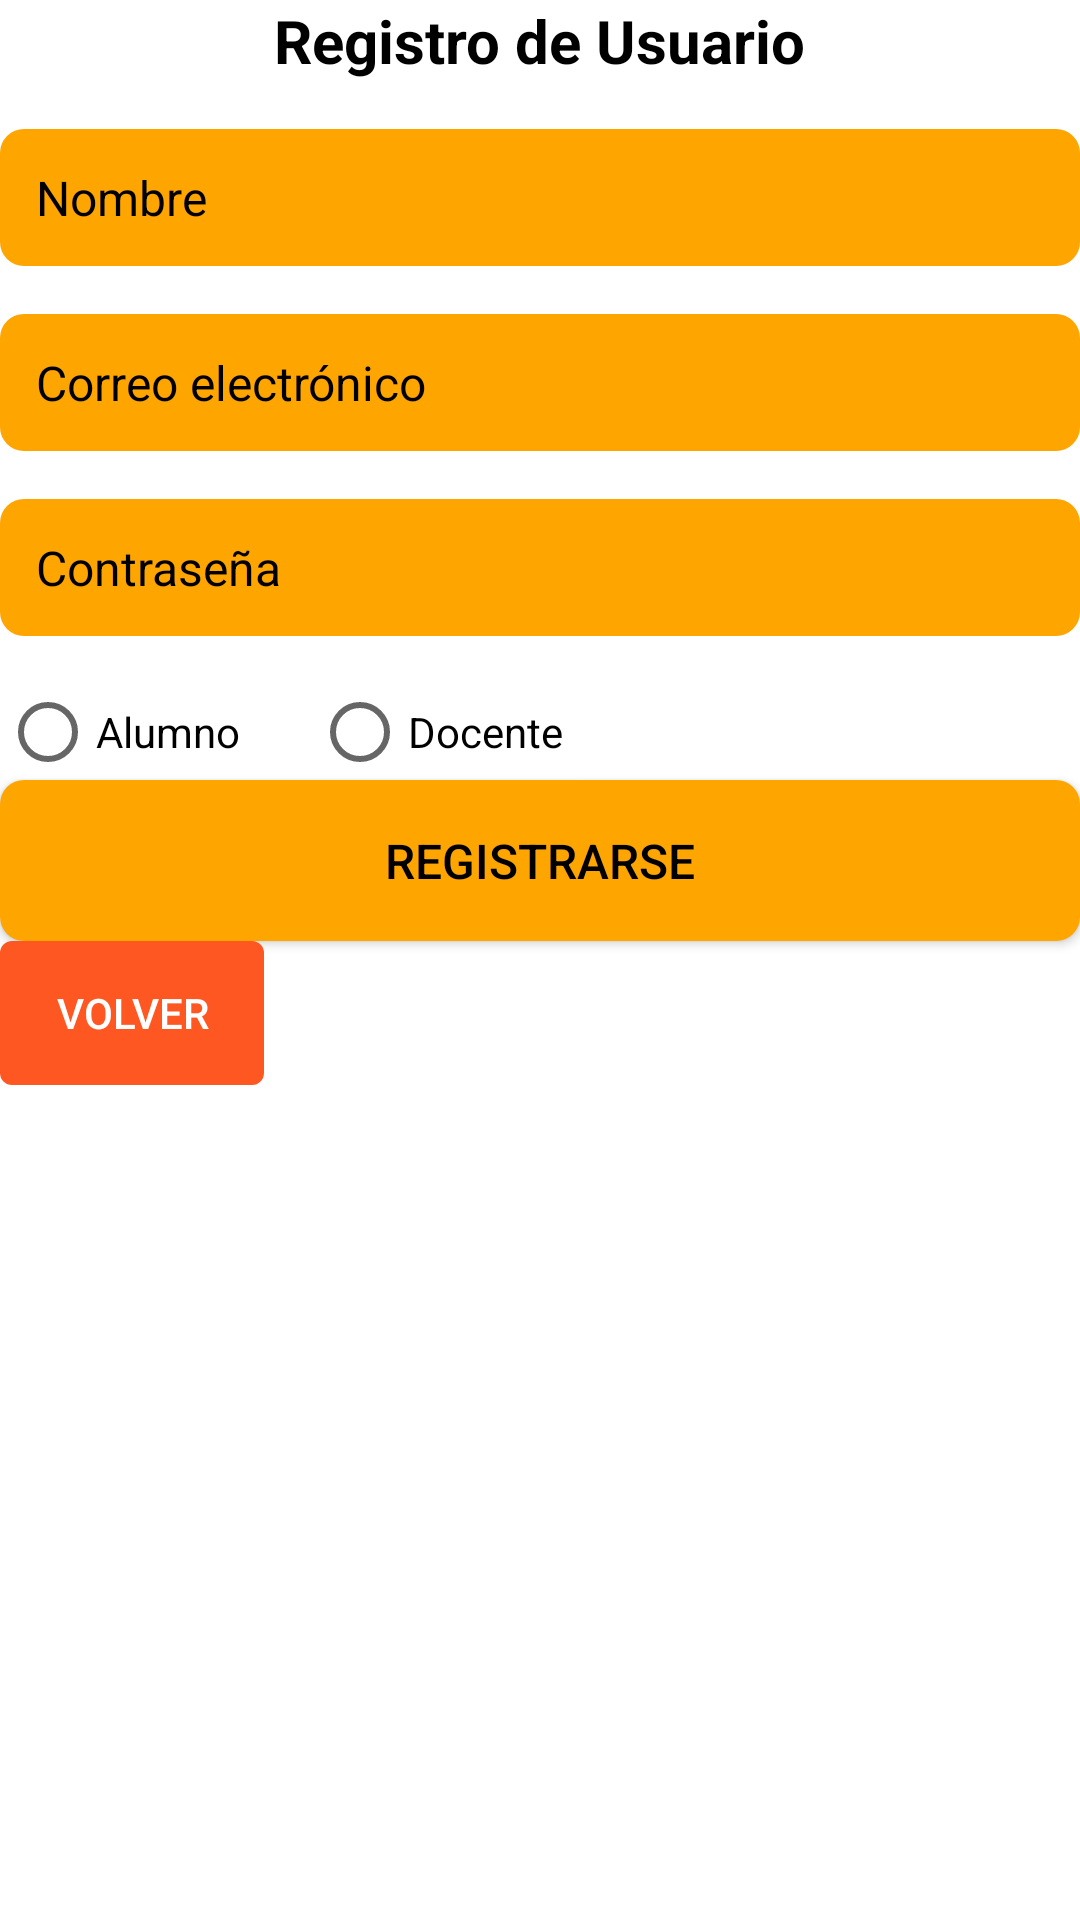

Here is an Android app screen rendered from its layout file. Give the layout XML and the strings, colors and styles it references.
<!-- AndroidManifest.xml: activity theme AppTheme -->
<!-- res/layout/activity_registro.xml -->
<?xml version="1.0" encoding="utf-8"?>
<androidx.constraintlayout.widget.ConstraintLayout xmlns:android="http://schemas.android.com/apk/res/android"
    xmlns:app="http://schemas.android.com/apk/res-auto"
    xmlns:tools="http://schemas.android.com/tools"
    android:layout_width="match_parent"
    android:layout_height="match_parent"
    android:background="@android:color/white"
    tools:context=".RegistroActivity">

    <LinearLayout
        android:layout_width="match_parent"
        android:layout_height="wrap_content"
        android:layout_centerInParent="true"
        android:orientation="vertical"
        tools:layout_editor_absoluteX="-16dp"
        tools:layout_editor_absoluteY="120dp">

        <TextView
            android:id="@+id/tvRegistroTitulo"
            android:layout_width="wrap_content"
            android:layout_height="wrap_content"
            android:layout_gravity="center_horizontal"
            android:layout_marginBottom="16dp"
            android:text="Registro de Usuario"
            android:textColor="@android:color/black"
            android:textSize="20sp"
            android:textStyle="bold" />

        <EditText
            android:id="@+id/editTextNombre"
            android:layout_width="match_parent"
            android:layout_height="wrap_content"
            android:layout_marginBottom="16dp"
            android:background="@drawable/button_rounded"
            android:hint="Nombre"
            android:padding="12dp"
            android:textColor="@android:color/black"
            android:textColorHint="@color/bottom_sheet_text_color"
            android:theme="@style/EditTextTheme" />

        <EditText
            android:id="@+id/editTextCorreo"
            android:layout_width="match_parent"
            android:layout_height="wrap_content"
            android:layout_marginBottom="16dp"
            android:background="@drawable/button_rounded"
            android:hint="Correo electrónico"
            android:padding="12dp"
            android:textColor="@android:color/black"
            android:textColorHint="@color/bottom_sheet_text_color"
            android:theme="@style/EditTextTheme" />

        <EditText
            android:id="@+id/editTextContrasena"
            android:layout_width="match_parent"
            android:layout_height="wrap_content"
            android:layout_marginBottom="16dp"
            android:background="@drawable/button_rounded"
            android:hint="Contraseña"
            android:inputType="textPassword"
            android:padding="12dp"
            android:textColor="@android:color/black"
            android:textColorHint="@color/bottom_sheet_text_color"
            android:theme="@style/EditTextTheme" />

        <RadioGroup
            android:id="@+id/radioGroupTipo"
            android:layout_width="wrap_content"
            android:layout_height="wrap_content"
            android:orientation="horizontal">

            <RadioButton
                android:id="@+id/radioButtonAlumno"
                android:layout_width="104dp"
                android:layout_height="wrap_content"
                android:text="Alumno"
                android:textColor="@android:color/black" />

            <RadioButton
                android:id="@+id/radioButtonDocente"
                android:layout_width="127dp"
                android:layout_height="wrap_content"
                android:text="Docente"
                android:textColor="@android:color/black" />
        </RadioGroup>

        <Button
            android:id="@+id/buttonRegistrarse"
            android:layout_width="match_parent"
            android:layout_height="wrap_content"
            android:background="@drawable/button_rounded"
            android:padding="16dp"
            android:text="Registrarse"
            android:textColor="@color/bottom_sheet_text_color"
            android:textSize="16sp"
            android:theme="@style/ButtonTheme" />
        <Button
            android:id="@+id/btnVolver"
            android:layout_width="wrap_content"
            android:layout_height="wrap_content"
            android:text="Volver"
            style="@style/BotonVolver" />
    </LinearLayout>
</androidx.constraintlayout.widget.ConstraintLayout>
<!-- resources referenced by this layout -->
<resources>
  <color name="bottom_sheet_text_color">@android:color/black</color>
  <!-- drawable button_rounded (drawable) -->
  <shape xmlns:android="http://schemas.android.com/apk/res/android">
          <solid android:color="@color/colorOrange"/>
          <corners android:radius="8dp"/>
      </shape>
  <style name="BotonVolver">
          <item name="android:background">@drawable/boton_volver_background</item>
          <item name="android:textColor">@android:color/white</item>
          
      </style>
  <style name="ButtonTheme" parent="Widget.AppCompat.Button">
          <item name="android:backgroundTint">@color/colorOrange</item>
          <item name="android:textColor">@android:color/white</item>
          <item name="android:textSize">16sp</item>
          <item name="android:padding">16dp</item>
  
      </style>
  <style name="EditTextTheme" parent="Widget.AppCompat.EditText">
          <item name="android:background">@drawable/button_rounded</item>
          <item name="android:textColor">@android:color/white</item>
          <item name="android:textSize">16sp</item>
          <item name="android:padding">16dp</item>
          <item name="android:textColorHint">@android:color/darker_gray</item>
      </style>
  <style name="AppTheme" parent="Theme.AppCompat.Light.NoActionBar">
      </style>
  <color name="colorOrange">#FFA500</color>
  <!-- drawable boton_volver_background (drawable) -->
  <?xml version="1.0" encoding="utf-8"?>
  <shape xmlns:android="http://schemas.android.com/apk/res/android"
      android:shape="rectangle">
      <solid android:color="@color/colorBotonVolver" /> 
      <corners android:radius="4dp" /> 
  </shape>
  <color name="colorBotonVolver">#FF5722</color>
</resources>
